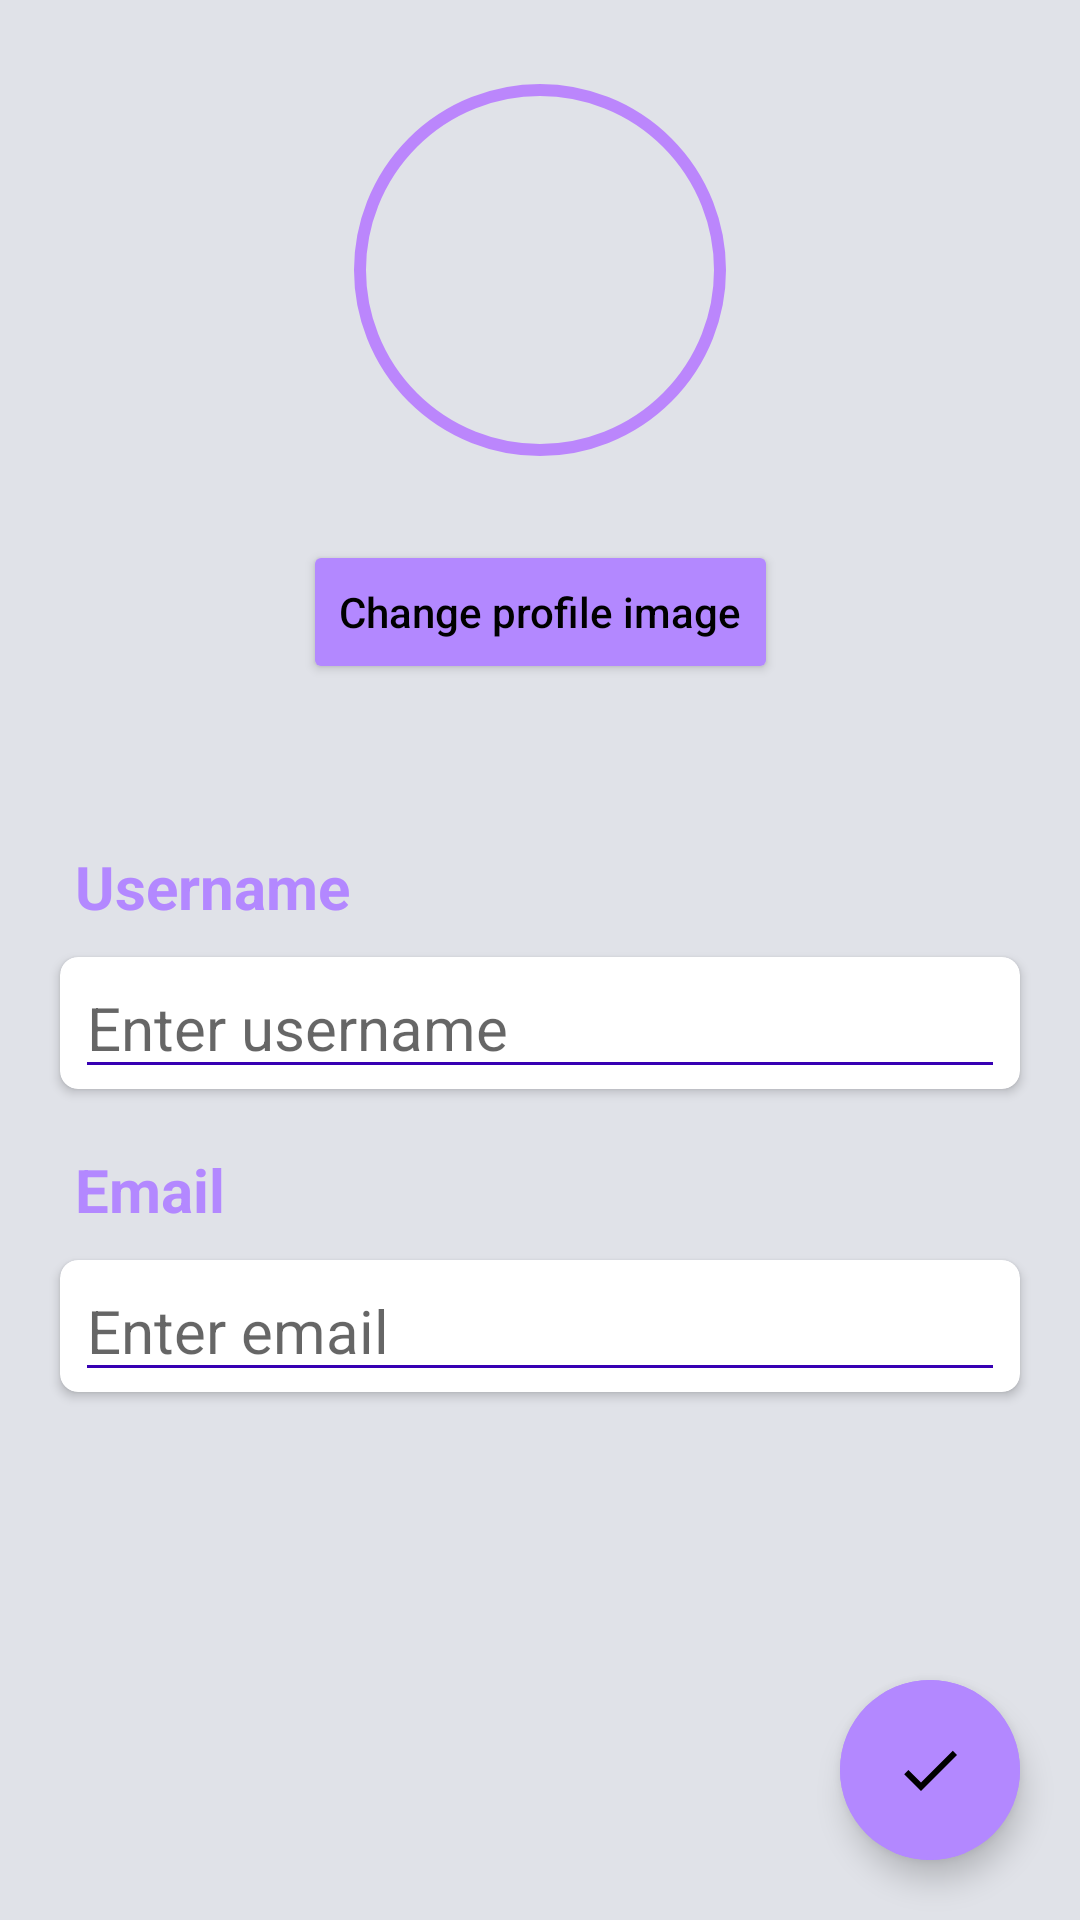

Produce the Android XML layout that renders to this screen, including the resource entries it uses.
<!-- AndroidManifest.xml: application theme Theme.PMD2 -->
<!-- res/layout/activity_profile_edit.xml -->
<?xml version="1.0" encoding="utf-8"?>
<androidx.constraintlayout.widget.ConstraintLayout xmlns:android="http://schemas.android.com/apk/res/android"
    xmlns:app="http://schemas.android.com/apk/res-auto"
    xmlns:tools="http://schemas.android.com/tools"
    android:layout_width="match_parent"
    android:layout_height="match_parent"
    android:background="#E0E2E8"
    tools:context=".ProfileEditActivity">

    <FrameLayout
        android:id="@+id/profile_edit_img_frame"
        android:layout_width="match_parent"
        android:layout_height="wrap_content"
        android:layout_weight="1"
        app:layout_constraintTop_toTopOf="parent">


        <com.google.android.material.imageview.ShapeableImageView
            android:id="@+id/profile_edit_img"
            android:layout_width="140dp"
            android:layout_height="140dp"
            android:layout_marginHorizontal="10dp"
            android:padding="10dp"
            android:scaleType="fitXY"
            app:shapeAppearanceOverlay="@style/circle"
            app:srcCompat="@drawable/account_icon"
            app:strokeColor="@color/purple_200"
            android:layout_marginVertical="20dp"
            app:strokeWidth="4dp"
            android:layout_gravity="center" />










    </FrameLayout>

    <Button
        android:id="@+id/buttonLoadPicture"
        android:layout_width="wrap_content"
        android:layout_height="wrap_content"
        android:layout_gravity="center"
        android:text="Change profile image"
        android:textColor="@color/black"
        android:textAllCaps="false"
        android:backgroundTint="@color/light_purple"
        app:layout_constraintLeft_toLeftOf="parent"
        app:layout_constraintRight_toRightOf="parent"
        app:layout_constraintTop_toBottomOf="@id/profile_edit_img_frame" />

    <TextView
        android:id="@+id/username_text"
        android:layout_width="match_parent"
        android:layout_height="wrap_content"
        android:layout_marginHorizontal="25dp"
        android:textColor="@color/light_purple"
        android:text="Username"
        android:textSize="20sp"
        android:textStyle="bold"
        app:layout_constraintBottom_toBottomOf="@id/card_view"
        app:layout_constraintTop_toBottomOf="@id/buttonLoadPicture" />

    <androidx.cardview.widget.CardView
        android:id="@+id/card_view"
        android:layout_width="match_parent"
        android:layout_height="wrap_content"
        android:layout_marginHorizontal="20dp"
        android:layout_marginTop="10dp"
        app:cardCornerRadius="6dp"
        app:layout_constraintEnd_toEndOf="parent"
        app:layout_constraintStart_toStartOf="parent"
        app:layout_constraintTop_toBottomOf="@id/username_text">

        <EditText
            android:id="@+id/profile_edit_username"
            android:layout_width="match_parent"
            android:layout_height="wrap_content"
            android:gravity="bottom"
            android:hint="Enter username"
            android:importantForAutofill="no"
            android:inputType="text"
            android:text=""
            android:textColor="@color/text_black"
            android:textSize="20sp"
            android:layout_marginHorizontal="5dp"
            android:textStyle="normal"
            app:backgroundTint="@color/purple_700"
            android:textColorHighlight="@color/text_highlight"
            android:textCursorDrawable="@drawable/color_cursor"
            />

    </androidx.cardview.widget.CardView>


    <TextView
        android:id="@+id/email_text"
        android:layout_width="match_parent"
        android:layout_height="wrap_content"
        android:layout_marginHorizontal="25dp"
        android:textColor="@color/light_purple"
        android:paddingTop="20dp"
        android:text="Email"
        android:textSize="20sp"
        android:textStyle="bold"
        app:layout_constraintTop_toBottomOf="@id/card_view" />

    <androidx.cardview.widget.CardView
        android:id="@+id/card_view1"
        android:layout_width="match_parent"
        android:layout_height="wrap_content"
        android:layout_marginHorizontal="20dp"
        android:layout_marginTop="10dp"
        app:cardCornerRadius="6dp"
        app:layout_constraintEnd_toEndOf="parent"
        app:layout_constraintStart_toStartOf="parent"
        app:layout_constraintTop_toBottomOf="@id/email_text">

        <EditText
            android:id="@+id/profile_edit_email"
            android:layout_width="match_parent"
            android:layout_height="wrap_content"
            android:gravity="bottom"
            android:hint="Enter email"
            android:text=""
            android:enabled="false"
            android:importantForAutofill="no"
            android:inputType="textEmailAddress"
            android:textColor="@color/text_black"
            android:textSize="20sp"
            android:layout_marginHorizontal="5dp"
            android:textStyle="normal"
            app:backgroundTint="@color/purple_700"
            android:textColorHighlight="@color/text_highlight"
            android:textCursorDrawable="@drawable/color_cursor"/>

    </androidx.cardview.widget.CardView>


    <com.google.android.material.button.MaterialButton
        android:id="@+id/save_profile_button"
        style="@style/Widget.MaterialComponents.ExtendedFloatingActionButton"
        android:layout_width="@dimen/button_width"
        android:layout_height="@dimen/button_height"
        android:layout_margin="20dp"
        android:backgroundTint="@color/light_purple"
        android:contentDescription="@string/save_note_description"
        app:cornerRadius="@dimen/button_radius"
        app:icon="@drawable/done_icon"
        app:iconGravity="textStart"
        app:iconPadding="0dp"
        app:layout_constraintBottom_toBottomOf="parent"
        app:layout_constraintRight_toRightOf="parent" />











































    
    
    
    
    
    
    
    
    

</androidx.constraintlayout.widget.ConstraintLayout>
<!-- resources referenced by this layout -->
<resources>
  <color name="black">#FF000000</color>
  <color name="light_purple">#B388FF</color>
  <color name="purple_200">#FFBB86FC</color>
  <color name="purple_700">#FF3700B3</color>
  <color name="text_black">#FF3A3939</color>
  <color name="text_highlight">#C4A5FB</color>
  <dimen name="button_height">60dp</dimen>
  <dimen name="button_radius">60dp</dimen>
  <dimen name="button_width">60dp</dimen>
  <!-- drawable color_cursor (drawable) -->
  <?xml version="1.0" encoding="utf-8"?>
  <shape xmlns:android="http://schemas.android.com/apk/res/android" >
      <size android:width="3dp" />
      <solid android:color="#8C9EFF"  />
  </shape>
  <!-- drawable done_icon (drawable) -->
  <vector android:height="24dp" android:tint="#CCFF90"
      android:viewportHeight="24" android:viewportWidth="24"
      android:width="24dp" xmlns:android="http://schemas.android.com/apk/res/android">
      <path android:fillColor="@android:color/white" android:pathData="M9,16.2L4.8,12l-1.4,1.4L9,19 21,7l-1.4,-1.4L9,16.2z"/>
  </vector>
  <string name="save_note_description">Successfully saved!</string>
  <style name="circle">
          <item name="cornerSize">50%</item>
      </style>
  <style name="Theme.PMD2" parent="Theme.MaterialComponents.DayNight.NoActionBar">
          
          <item name="colorPrimary">@color/black</item>
          <item name="colorPrimaryVariant">@color/black</item>
          <item name="colorOnPrimary">@color/white</item>
          
          <item name="colorSecondary">@color/light_purple</item>
          <item name="colorSecondaryVariant">@color/teal_700</item>
          <item name="colorOnSecondary">@color/black</item>
          
          <item name="android:statusBarColor" tools:targetApi="l">?attr/colorPrimaryVariant</item>
          
          <item name="drawerArrowStyle">@style/MyDrawerArrowToggle</item>
  
  
  
          <item name="android:textSelectHandleLeft">@drawable/fox_text_left_pointer</item>
          <item name="android:textSelectHandleRight">@drawable/fox_text_right_pointer</item>
  
  
          <item name="materialAlertDialogTheme">@style/ThemeOverlay.App.MaterialAlertDialog</item>
  
      </style>
  <color name="white">#FFFFFFFF</color>
  <color name="teal_700">#FF018786</color>
  <style name="MyDrawerArrowToggle" parent="Widget.AppCompat.DrawerArrowToggle">
          <item name="color">@color/light_blue</item>
  
      </style>
  <!-- drawable fox_text_left_pointer: vector/xml drawable (drawable, 3130 chars, omitted) -->
  <!-- drawable fox_text_right_pointer: vector/xml drawable (drawable, 3101 chars, omitted) -->
  <style name="ThemeOverlay.App.MaterialAlertDialog" parent="ThemeOverlay.MaterialComponents.MaterialAlertDialog">
          <item name="colorSurface">@color/white</item>
      </style>
  <color name="light_blue">#84FFFF</color>
</resources>
